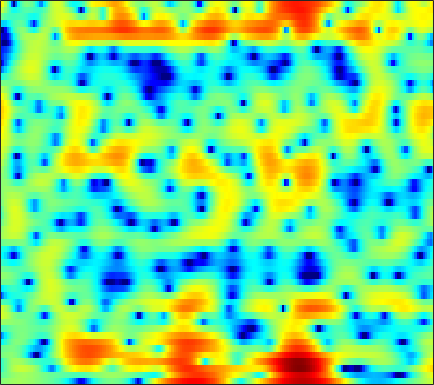

Values plotted in this chart, from the file beside it:
-0.12306, 0.17817, 0.51253, 0.77022, 0.91224, 1.057, 1.1765, 1.2287, 1.2789, 1.2831, 1.2178, 1.1577, 1.0518, 0.92147, 0.80251, 0.62478, 0.41986, 0.2748, 0.067243, -0.14869, -0.37215, -0.53956, -0.80267, -1.1012
-1.599, -1.173, -0.652, -0.187, 0.1252, 0.4816, 0.7655, 0.9383, 1.111, 1.222, 1.269, 1.262, 1.198, 1.082, 0.9622, 0.7656, 0.5345, 0.3475, 0.08447, -0.1766, -0.4241, -0.5921, -0.7916, -0.9534
-3.437, -2.38, -1.129, -0.06047, 0.6167, 1.353, 1.91, 2.221, 2.52, 2.678, 2.701, 2.634, 2.435, 2.109, 1.781, 1.23, 0.5161, -0.1383, -1.206, -2.546, -4.247, -5.794, -8.17, -10.1
-3.35, -2.308, -1.119, -0.1675, 0.3999, 0.9433, 1.27, 1.38, 1.366, 1.186, 0.8264, 0.4604, -0.1166, -0.7564, -1.242, -1.828, -2.344, -2.652, -2.963, -3.191, -3.345, -3.426, -3.415, -3.11
-0.5101, -0.2436, 0.05178, 0.2635, 0.346, 0.3273, 0.13, -0.1438, -0.7079, -1.53, -2.68, -3.798, -5.7, -8.317, -11.05, -16.9, -29.3, -19.6, -12.74, -8.971, -6.322, -4.75, -2.97, -1.393
-1.03, -0.8046, -0.5339, -0.3127, -0.2058, -0.1703, -0.2845, -0.4723, -0.8921, -1.511, -2.349, -3.097, -4.251, -5.528, -6.497, -7.652, -8.484, -8.823, -8.829, -8.303, -7.248, -6.146, -4.427, -2.576
-5.483, -4.566, -3.295, -2.136, -1.411, -0.664, -0.1724, 0.04635, 0.1312, -0.004738, -0.3578, -0.7432, -1.445, -2.354, -3.179, -4.518, -6.262, -7.967, -11.15, -16.44, -19.47, -13.72, -8.085, -4.277
-10.58, -8.235, -5.729, -3.862, -2.791, -1.703, -0.9274, -0.522, -0.1842, -0.04103, -0.06076, -0.1771, -0.4484, -0.8227, -1.159, -1.657, -2.165, -2.514, -2.852, -2.977, -2.771, -2.382, -1.596, -0.6042
-2.639, -2.395, -1.973, -1.512, -1.184, -0.8079, -0.5105, -0.349, -0.217, -0.1683, -0.2103, -0.2887, -0.4426, -0.6363, -0.8028, -1.028, -1.223, -1.336, -1.408, -1.366, -1.183, -0.9558, -0.5382, -0.01056
1.094, 0.9969, 0.8713, 0.7505, 0.6568, 0.5317, 0.3997, 0.3, 0.1636, 0.02221, -0.1373, -0.285, -0.5169, -0.815, -1.098, -1.529, -2.008, -2.379, -2.813, -3.059, -3.011, -2.751, -2.15, -1.34
3.451, 3.096, 2.555, 1.936, 1.436, 0.7503, 0.1059, -0.3043, -0.6629, -0.8025, -0.7744, -0.7017, -0.6444, -0.768, -1.024, -1.677, -2.806, -4.084, -6.596, -10.49, -14.28, -11.87, -7.003, -3.612
3.252, 2.719, 1.847, 0.6966, -0.4142, -2.357, -5.042, -7.567, -10.26, -8.682, -5.455, -3.528, -1.691, -0.5499, -0.05248, 0.1633, -0.07243, -0.5025, -1.348, -2.21, -2.512, -2.129, -0.9672, 0.3855
-2.055, -2.168, -2.354, -2.743, -3.248, -4.271, -5.622, -6.655, -7.385, -6.686, -5.005, -3.65, -2.07, -0.8024, -0.05715, 0.6901, 1.228, 1.525, 1.818, 2.064, 2.296, 2.477, 2.711, 2.875
-12.83, -9.555, -6.912, -5.365, -4.678, -4.156, -3.909, -3.821, -3.691, -3.475, -3.11, -2.749, -2.171, -1.49, -0.9485, -0.1978, 0.5463, 1.068, 1.706, 2.251, 2.682, 2.919, 3.119, 3.163
-6.014, -5.32, -4.344, -3.568, -3.172, -2.893, -2.897, -3.062, -3.471, -4.073, -4.765, -5.244, -5.529, -5.116, -4.346, -2.936, -1.419, -0.374, 0.8447, 1.82, 2.553, 2.957, 3.299, 3.438
-0.4869, -0.5105, -0.5307, -0.5954, -0.7098, -1.008, -1.526, -2.097, -3.2, -4.845, -7.393, -10.38, -18.44, -20.03, -11.78, -6.359, -3.07, -1.29, 0.4883, 1.763, 2.651, 3.101, 3.44, 3.513
0.6688, 0.5489, 0.363, 0.1381, -0.06687, -0.4035, -0.82, -1.2, -1.804, -2.501, -3.229, -3.708, -4.036, -3.758, -3.138, -1.951, -0.6645, 0.2417, 1.278, 2.083, 2.631, 2.865, 2.945, 2.746
-0.614, -0.7618, -0.9852, -1.227, -1.399, -1.594, -1.724, -1.772, -1.763, -1.674, -1.498, -1.311, -0.9601, -0.5066, -0.09942, 0.4938, 1.096, 1.529, 2.033, 2.415, 2.637, 2.676, 2.545, 2.179
-2.88, -3.16, -3.666, -4.26, -4.69, -5.08, -5.086, -4.788, -4.076, -3.177, -2.237, -1.556, -0.709, 0.05112, 0.5705, 1.192, 1.738, 2.093, 2.482, 2.76, 2.909, 2.929, 2.813, 2.523
-4.834, -5.24, -6.349, -8.287, -10.53, -14.99, -17.26, -13.49, -8.922, -5.848, -3.703, -2.485, -1.232, -0.2657, 0.3215, 0.9781, 1.542, 1.907, 2.33, 2.68, 2.936, 3.062, 3.121, 3.042
-4.133, -4.109, -4.553, -5.511, -6.464, -7.644, -7.867, -7.104, -5.473, -3.862, -2.601, -1.899, -1.262, -0.8636, -0.6541, -0.3944, -0.06442, 0.268, 0.8215, 1.426, 2.012, 2.385, 2.762, 2.981
-1.016, -0.653, -0.3726, -0.2717, -0.2633, -0.2714, -0.2421, -0.181, -0.08584, -0.07161, -0.2519, -0.5829, -1.338, -2.525, -3.684, -5.325, -6.108, -5.496, -3.664, -1.74, -0.1855, 0.695, 1.541, 2.068
0.9577, 1.427, 1.943, 2.337, 2.542, 2.705, 2.744, 2.68, 2.452, 2.007, 1.289, 0.5191, -0.9126, -2.992, -5.136, -9.097, -12.4, -10.59, -6.598, -3.782, -1.995, -1.114, -0.3976, -0.1022
0.443, 1.125, 1.911, 2.536, 2.898, 3.226, 3.372, 3.358, 3.168, 2.788, 2.212, 1.661, 0.7643, -0.233, -0.983, -1.844, -2.404, -2.532, -2.422, -2.182, -2.032, -2.075, -2.436, -3.195
-1.203, -0.1366, 1.064, 2.013, 2.564, 3.08, 3.36, 3.423, 3.325, 3.038, 2.588, 2.167, 1.531, 0.8784, 0.3939, -0.1578, -0.6006, -0.8465, -1.129, -1.421, -1.816, -2.262, -3.169, -4.548
-2.509, -0.9886, 0.6381, 1.862, 2.544, 3.164, 3.48, 3.538, 3.382, 2.967, 2.331, 1.726, 0.8195, -0.1349, -0.7844, -1.437, -1.742, -1.79, -1.665, -1.518, -1.479, -1.581, -1.923, -2.539
-1.944, -0.462, 1.097, 2.247, 2.872, 3.42, 3.647, 3.604, 3.261, 2.578, 1.51, 0.4208, -1.501, -4.058, -6.354, -9.022, -8.554, -6.705, -4.356, -2.636, -1.511, -0.9655, -0.5588, -0.452
-0.464, 0.4266, 1.425, 2.197, 2.618, 2.962, 3.057, 2.951, 2.569, 1.89, 0.8547, -0.1935, -2.038, -4.483, -6.686, -9.213, -8.632, -6.733, -4.29, -2.49, -1.266, -0.6466, -0.1477, 0.07972
0.1408, 0.6185, 1.168, 1.588, 1.802, 1.949, 1.951, 1.87, 1.647, 1.289, 0.807, 0.3769, -0.2607, -0.9148, -1.307, -1.622, -1.625, -1.411, -0.9802, -0.5424, -0.2034, -0.05507, -0.04389, -0.2318
0.2515, 0.5624, 0.8223, 0.9193, 0.9046, 0.8052, 0.6517, 0.552, 0.4533, 0.4207, 0.4587, 0.5158, 0.6089, 0.7126, 0.791, 0.921, 1.051, 1.157, 1.246, 1.272, 1.18, 0.9948, 0.5607, -0.1664
0.3054, 0.476, 0.3787, -0.05092, -0.5502, -1.372, -2.209, -2.709, -2.91, -2.479, -1.636, -0.9139, 0.01601, 0.8413, 1.338, 1.861, 2.257, 2.444, 2.593, 2.616, 2.484, 2.27, 1.8, 1.057
0.378, 0.2118, -0.4303, -1.595, -2.881, -5.356, -9.168, -13.59, -17.75, -11.05, -6.53, -4.263, -2.118, -0.604, 0.2431, 1.041, 1.558, 1.797, 2, 2.084, 2.108, 2.108, 2.058, 1.96
0.9923, 0.4844, -0.5278, -1.93, -3.258, -5.335, -7.493, -8.826, -9.426, -8.279, -6.332, -4.845, -3.152, -1.938, -1.274, -0.7434, -0.6243, -0.7161, -1.004, -1.281, -1.269, -0.9701, -0.2575, 0.6386
2.249, 1.543, 0.2568, -1.416, -2.897, -5.048, -7.088, -8.132, -8.252, -7.121, -5.532, -4.361, -2.991, -2.076, -1.726, -1.752, -2.411, -3.379, -5.646, -9.21, -12.46, -10.29, -5.632, -2.241
3.12, 2.408, 1.073, -0.7823, -2.639, -6.082, -11.71, -19.89, -16.75, -9.379, -5.729, -3.938, -2.39, -1.461, -1.146, -1.22, -1.805, -2.678, -4.244, -6.141, -7.2, -6.54, -4.426, -2.223
3.469, 3.043, 2.195, 1.028, -0.01405, -1.509, -2.885, -3.598, -3.774, -3.188, -2.278, -1.597, -0.8446, -0.3353, -0.1263, -0.07996, -0.3242, -0.6367, -1.167, -1.74, -2.186, -2.409, -2.49, -2.372
3.955, 3.701, 3.147, 2.415, 1.817, 1.023, 0.3186, -0.06975, -0.3701, -0.4199, -0.2483, -0.06303, 0.2372, 0.4799, 0.5859, 0.6076, 0.446, 0.2324, -0.266, -0.9309, -1.828, -2.69, -4.208, -6.253
4.62, 4.238, 3.527, 2.644, 1.89, 0.8424, -0.1049, -0.6682, -1.114, -1.165, -0.9016, -0.5721, -0.1058, 0.3023, 0.5265, 0.6701, 0.6587, 0.4969, 0.1143, -0.5124, -1.421, -2.33, -3.915, -6.045
5.406, 4.795, 3.7, 2.234, 0.8551, -1.381, -4.041, -6.041, -7.348, -6.205, -4.247, -2.913, -1.53, -0.5534, -0.03547, 0.4036, 0.5989, 0.5959, 0.4551, 0.1179, -0.3701, -0.8256, -1.508, -2.174
6.226, 5.545, 4.311, 2.636, 1.049, -1.687, -5.424, -8.93, -11.88, -8.697, -5.413, -3.716, -2.159, -1.155, -0.6714, -0.2764, -0.1086, -0.05814, -0.0974, -0.2093, -0.4117, -0.6123, -0.9607, -1.395
6.767, 6.181, 5.16, 3.903, 2.828, 1.285, -0.199, -1.15, -1.978, -2.251, -2.13, -1.951, -1.785, -1.764, -1.913, -2.233, -2.595, -2.771, -2.838, -2.636, -2.374, -2.242, -2.309, -2.764
6.972, 6.408, 5.461, 4.326, 3.393, 2.139, 0.9593, 0.2035, -0.5629, -1.078, -1.431, -1.681, -2.154, -2.997, -3.958, -5.865, -8.525, -10.63, -10.64, -7.897, -5.397, -4.123, -3.153, -2.922
6.526, 5.853, 4.689, 3.21, 1.902, -0.05266, -2.056, -3.276, -4.042, -3.778, -3.148, -2.776, -2.634, -3.051, -3.788, -5.457, -7.989, -9.883, -9.923, -7.052, -4.38, -2.921, -1.58, -0.8127
4.8, 4.105, 2.859, 1.161, -0.5382, -3.66, -8.634, -15.9, -19.32, -9.401, -5.496, -3.809, -2.486, -1.825, -1.648, -1.696, -1.856, -1.913, -1.731, -1.284, -0.653, -0.1757, 0.4019, 0.859
2.304, 1.888, 1.153, 0.1736, -0.7096, -2.053, -3.398, -4.124, -4.344, -3.665, -2.589, -1.79, -0.9038, -0.2704, 0.04759, 0.3124, 0.4566, 0.5065, 0.5588, 0.5932, 0.6197, 0.6428, 0.6527, 0.6676
-0.4044, -0.3941, -0.4146, -0.4786, -0.5366, -0.6224, -0.6491, -0.6016, -0.4037, -0.06205, 0.3737, 0.7065, 1.129, 1.445, 1.609, 1.714, 1.68, 1.572, 1.301, 0.9275, 0.4471, 0.04189, -0.5225, -1.049
-4.058, -3.544, -2.76, -1.93, -1.34, -0.5932, 0.09482, 0.5674, 1.159, 1.692, 2.165, 2.469, 2.781, 2.979, 3.035, 2.966, 2.712, 2.393, 1.771, 0.8976, -0.2536, -1.326, -3.006, -4.858
-10.94, -9.135, -6.751, -4.667, -3.325, -1.781, -0.4806, 0.3686, 1.342, 2.154, 2.809, 3.206, 3.586, 3.809, 3.853, 3.741, 3.418, 3.013, 2.24, 1.124, -0.4193, -1.953, -4.75, -9.099
-18.31, -14.23, -10.37, -7.496, -5.749, -3.772, -2.115, -1.029, 0.2149, 1.263, 2.111, 2.623, 3.143, 3.47, 3.588, 3.578, 3.366, 3.065, 2.463, 1.628, 0.5472, -0.4162, -1.86, -3.322
-13.71, -12.64, -10.88, -9.041, -7.626, -5.767, -4.05, -2.858, -1.446, -0.2276, 0.7971, 1.419, 2.085, 2.541, 2.769, 2.908, 2.862, 2.719, 2.389, 1.924, 1.356, 0.882, 0.2521, -0.2915
-13.78, -13.64, -12.85, -11.43, -9.973, -7.925, -5.868, -4.44, -2.745, -1.314, -0.138, 0.5875, 1.345, 1.906, 2.196, 2.427, 2.501, 2.461, 2.299, 2.014, 1.638, 1.321, 0.8882, 0.5145
-17.43, -20.38, -22.59, -17.73, -13.89, -9.873, -6.771, -4.901, -2.845, -1.248, -0.04962, 0.6617, 1.362, 1.862, 2.114, 2.344, 2.478, 2.5, 2.413, 2.167, 1.735, 1.297, 0.5746, -0.2218
-15.29, -17.16, -17.28, -14.42, -11.43, -7.872, -4.888, -3.133, -1.267, 0.05372, 0.9301, 1.309, 1.576, 1.615, 1.631, 1.718, 1.925, 2.139, 2.365, 2.398, 2.065, 1.461, 0.04719, -2.429
-20.89, -26.95, -15.25, -10.17, -7.52, -4.791, -2.716, -1.506, -0.3598, 0.2845, 0.4191, 0.124, -0.7865, -2.296, -3.587, -4.606, -3.666, -2.158, -0.2868, 1.002, 1.645, 1.686, 1.159, 0.04439
-6.325, -7.007, -6.633, -5.415, -4.49, -3.268, -2.308, -1.736, -1.295, -1.2, -1.604, -2.247, -3.861, -6.536, -9.692, -14.34, -10.5, -6.732, -3.385, -1.248, 0.147, 0.8782, 1.507, 1.921
-0.2592, -0.9839, -1.748, -2.196, -2.417, -2.57, -2.523, -2.414, -2.233, -2.156, -2.293, -2.55, -3.115, -3.812, -4.282, -4.557, -4.294, -3.776, -2.724, -1.604, -0.5393, 0.2001, 1.099, 1.857
3, 1.918, 0.3587, -1.374, -2.623, -4.075, -4.682, -4.492, -3.649, -2.756, -2.058, -1.797, -1.663, -1.835, -2.098, -2.523, -2.901, -3.115, -3.117, -2.594, -1.589, -0.68, 0.5535, 1.636
5.433, 4.098, 1.847, -1.193, -4.444, -11.84, -22.45, -10.85, -5.4, -2.644, -1.105, -0.4522, -0.1291, -0.3386, -0.8378, -2.016, -3.933, -5.948, -9.478, -9.836, -5.74, -2.971, -0.2397, 1.605
